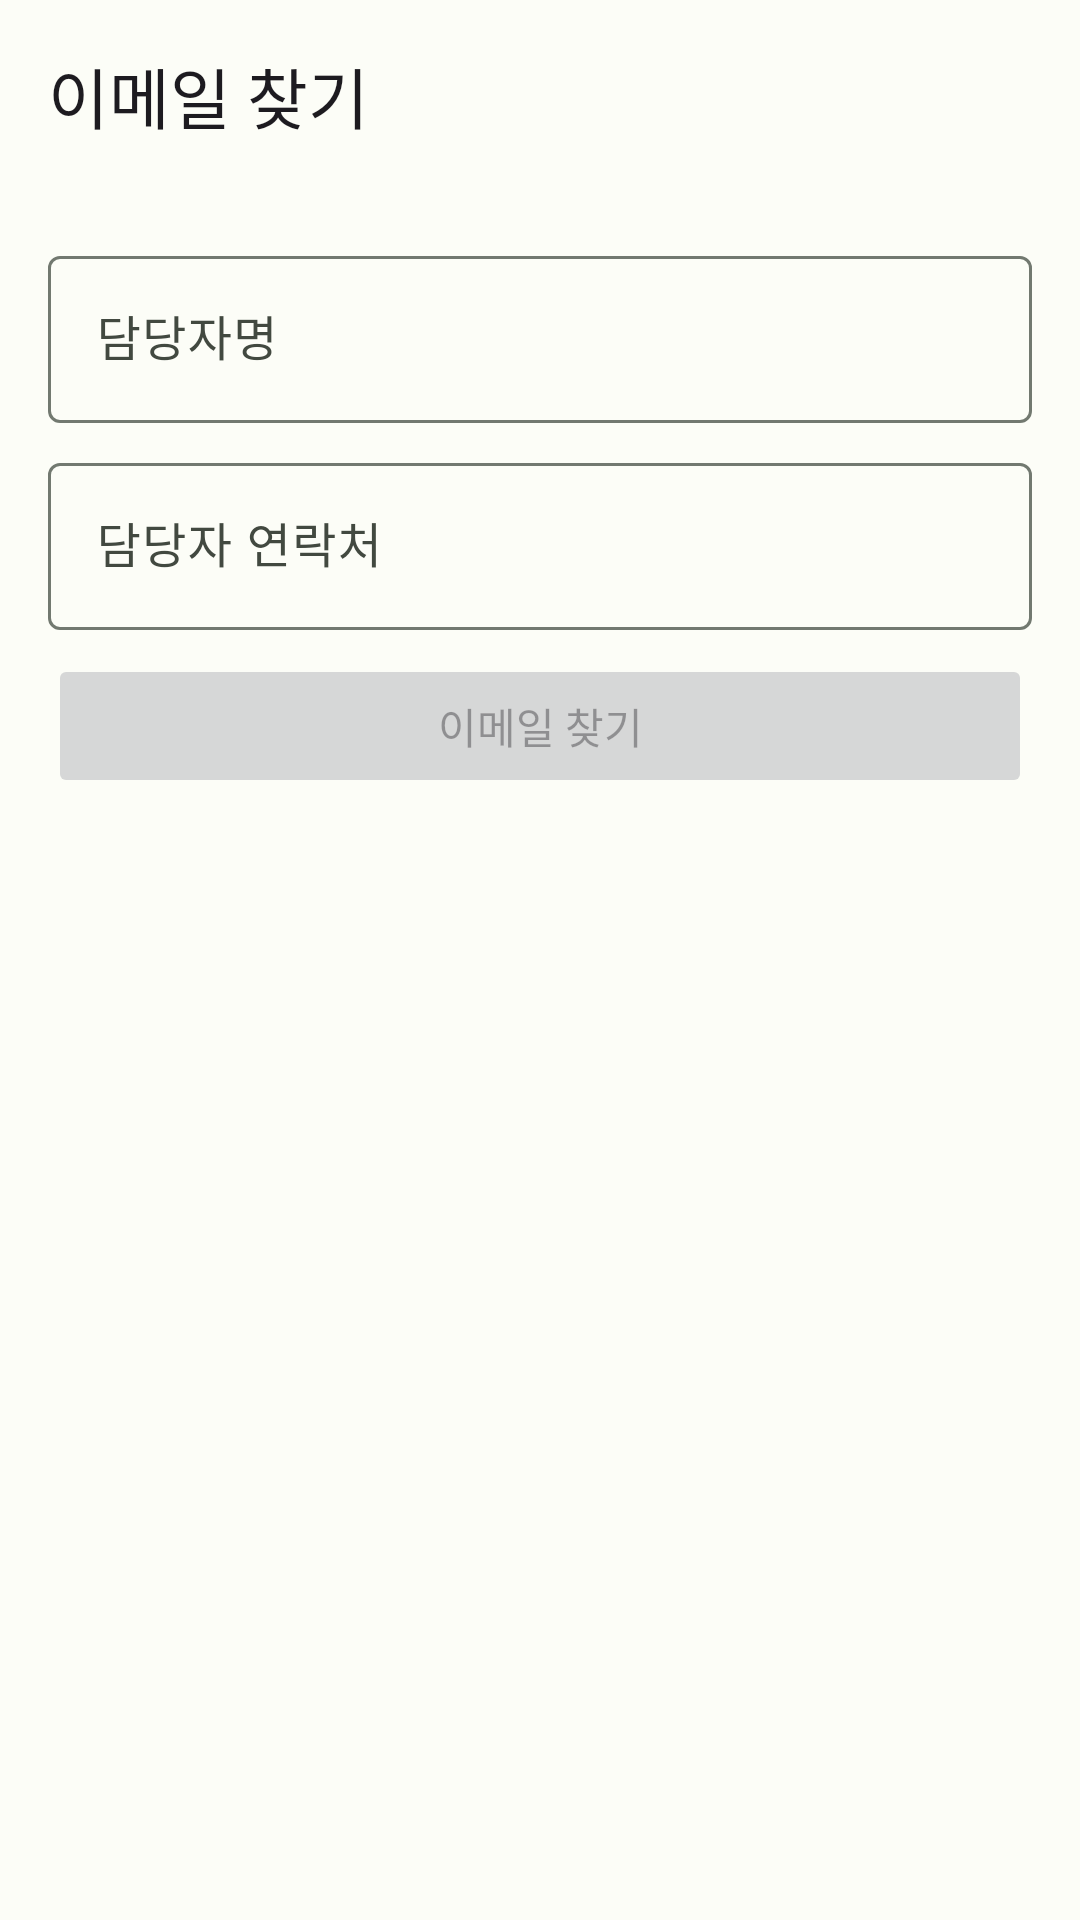

Reconstruct the res/layout file that produces this screen, plus the resources it refers to.
<!-- AndroidManifest.xml: application theme Theme.Yachaesori_seller -->
<!-- res/layout/fragment_find_email.xml -->
<?xml version="1.0" encoding="utf-8"?>
<LinearLayout xmlns:android="http://schemas.android.com/apk/res/android"
    xmlns:app="http://schemas.android.com/apk/res-auto"
    xmlns:tools="http://schemas.android.com/tools"
    android:layout_width="match_parent"
    android:layout_height="match_parent"
    android:orientation="vertical"
    tools:context=".ui.user.FindEmailFragment" >
    <com.google.android.material.appbar.AppBarLayout
        android:layout_width="match_parent"
        android:layout_height="wrap_content">

        <com.google.android.material.appbar.MaterialToolbar
            android:id="@+id/findEmailToolbar"
            android:layout_width="match_parent"
            android:layout_height="wrap_content"
            android:elevation="0dp"
            android:minHeight="?attr/actionBarSize"
            android:theme="?attr/actionBarTheme"
            app:navigationIcon="@drawable/arrow_back_24px"
            app:title="@string/action_find_email" />
    </com.google.android.material.appbar.AppBarLayout>

    <LinearLayout
        android:layout_width="match_parent"
        android:layout_height="match_parent"
        android:layout_margin="16dp"
        android:orientation="vertical">

        <com.google.android.material.textfield.TextInputLayout
            android:id="@+id/textInputFindEmailName"
            android:layout_width="match_parent"
            android:layout_height="wrap_content"
            android:hint="@string/prompt_manager_name"
            app:endIconMode="clear_text">

            <com.google.android.material.textfield.TextInputEditText
                android:id="@+id/editTextFindEmailName"
                android:layout_width="match_parent"
                android:layout_height="wrap_content"
                android:inputType="text" />
        </com.google.android.material.textfield.TextInputLayout>

        <com.google.android.material.textfield.TextInputLayout
            android:id="@+id/textInputFindEmailPhone"
            android:layout_width="match_parent"
            android:layout_height="wrap_content"
            android:hint="@string/prompt_manager_contact"
            app:endIconMode="clear_text"
            android:layout_marginTop="8dp">

            <com.google.android.material.textfield.TextInputEditText
                android:id="@+id/editTextFindEmailPhone"
                android:layout_width="match_parent"
                android:layout_height="wrap_content"
                android:inputType="text" />
        </com.google.android.material.textfield.TextInputLayout>

        <Button
            android:id="@+id/buttonFindEmail"
            android:layout_width="match_parent"
            android:layout_height="wrap_content"
            android:layout_marginTop="8dp"
            android:enabled="false"
            android:text="@string/prompt_find_email" />

    </LinearLayout>
</LinearLayout>
<!-- resources referenced by this layout -->
<resources>
  <string name="action_find_email">이메일 찾기</string>
  <string name="prompt_find_email">이메일 찾기</string>
  <string name="prompt_manager_contact">담당자 연락처</string>
  <string name="prompt_manager_name">담당자명</string>
  <style name="Theme.Yachaesori_seller" parent="Base.Theme.Yachaesori_seller">
          <item name="android:windowSplashScreenBackground">@color/seed</item>
      </style>
  <color name="seed">#009A3E</color>
  <color name="md_theme_light_primary">#006E2A</color>
  <color name="md_theme_light_onPrimary">#FFFFFF</color>
  <color name="md_theme_light_primaryContainer">#80FC92</color>
  <color name="md_theme_light_onPrimaryContainer">#002108</color>
  <color name="md_theme_light_secondary">#516350</color>
  <color name="md_theme_light_onSecondary">#FFFFFF</color>
  <color name="md_theme_light_secondaryContainer">#D4E8D0</color>
  <color name="md_theme_light_onSecondaryContainer">#0F1F11</color>
  <color name="md_theme_light_tertiary">#8E4E00</color>
  <color name="md_theme_light_onTertiary">#FFFFFF</color>
  <color name="md_theme_light_tertiaryContainer">#FFDCC1</color>
  <color name="md_theme_light_onTertiaryContainer">#2E1500</color>
  <color name="md_theme_light_error">#BA1A1A</color>
  <color name="md_theme_light_errorContainer">#FFDAD6</color>
  <color name="md_theme_light_onError">#FFFFFF</color>
  <color name="md_theme_light_onErrorContainer">#410002</color>
  <color name="md_theme_light_background">#FCFDF7</color>
  <color name="md_theme_light_onBackground">#1A1C19</color>
  <color name="md_theme_light_surface">#FCFDF7</color>
  <color name="md_theme_light_onSurface">#1A1C19</color>
  <color name="md_theme_light_surfaceVariant">#DEE5D9</color>
  <color name="md_theme_light_onSurfaceVariant">#424940</color>
  <color name="md_theme_light_outline">#727970</color>
  <color name="md_theme_light_inverseOnSurface">#F0F1EB</color>
  <color name="md_theme_light_inverseSurface">#2F312D</color>
  <color name="md_theme_light_inversePrimary">#63DF79</color>
</resources>
